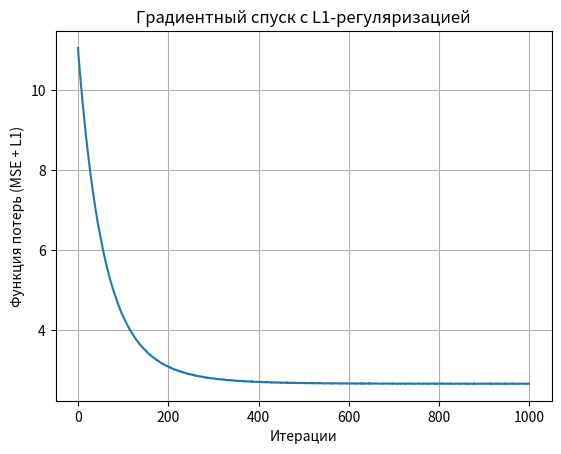

The matplotlib source for this figure:
import numpy as np
import matplotlib.pyplot as plt
import pandas as pd


def gradient_descent_l1(x, y, learning_rate=0.01, lambda_=0.1, epochs=1000, tolerance=1e-4):
    n_samples, n_features = x.shape
    weights = np.zeros(n_features)
    history = []
    
    for epoch in range(epochs):
        y_pred = x @ weights
        error = y_pred - y
        
        gradient_mse = (x.T @ error) / n_samples
        gradient_l1 = lambda_ * np.sign(weights) 
        gradient = gradient_mse + gradient_l1
        

        new_weights = weights - learning_rate * gradient
        

        if np.linalg.norm(new_weights - weights) < tolerance:
            break
            
        weights = new_weights
        
        mse = np.mean(error ** 2)
        l1_penalty = lambda_ * np.sum(np.abs(weights))
        total_loss = mse + l1_penalty
        history.append(total_loss)
    
    return weights, history


# Синтетические данные
np.random.seed(42)
x = np.random.randn(100, 5)
y = 3 * x[:, 0] - 1.5 * x[:, 1] + 0.5 * x[:, 2] + np.random.randn(100) * 0.5

X_b = np.c_[np.ones((100, 1)), x]

weights, history = gradient_descent_l1(X_b, y, lambda_=0.5)

print("Веса модели:", weights)


plt.plot(history)
plt.xlabel("Итерации")
plt.ylabel("Функция потерь (MSE + L1)")
plt.title("Градиентный спуск с L1-регуляризацией")
plt.grid()
plt.show()